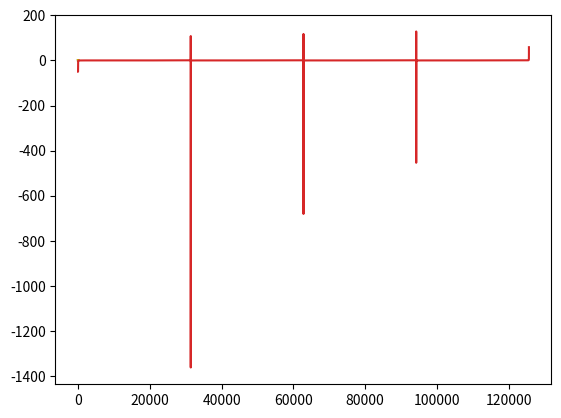

The matplotlib source for this figure:
# -*- coding: utf-8 -*-
"""
Created on Mon Sep 16 10:08:54 2019

@author: thevexis

Exercise_08
Derivatives:
The derivative refers to the slope of a line at any given point on a function and 
can sometimes be expressed as another function. If we have f(x) = x^2 then we can find 
the slope of the line at any two points, say x = 0 and x = 1. Using our slope formula rise 
over run we see that the slope is 1. We can do this between any two points but if we want to find the slope
at a specific one point we will need to make the distance between the two points arbitralily small so we can have our 
point x and another point x + h where h is really small and we can say approaches zero. 
Then we can just use our slope formula and the 'run' will be x - x + h or just h, and the rise
will be f(x+h) - f(x). Now we put all this into one equation with a limit as h approaches zero and we get 
lim h --> 0 ((f(x+h) - f(x))/h). And that is our derivative.   
    
"""

import matplotlib.pyplot as plt
import math as math
import numpy as np

start = -2*math.pi
stop = 2*math.pi + 0.000000001
h = 0.0001
x_array = np.arange(start, stop, h)
sine_x_array = np.sin(x_array)

df = np.gradient(sine_x_array,h)


def derivative(f,h):
    i = 0
    df = []
    while i < len(f)-1:
        df.append((f[i+1] - f[i])/h)
        i += 1
    return df




function = derivative(sine_x_array,h)

x = x_array[:-1]

#print("This is Cosine:", function)

plt.plot(x, function, "r")
plt.show()

print("This is Sine:", sine_x_array)
plt.plot(x_array, sine_x_array)
plt.show()


plt.plot(x, function, "r")
plt.plot(x_array, sine_x_array )
plt.show()


#Graph of numpys gradient and mine are so close to the same you do not see a difference on the graph
plt.plot(x, function, "r")
plt.plot(x_array, df )
plt.show()

#second derivative with np gradient function
df2 = np.gradient(df,h)
plt.plot(x_array, df2, "g")
plt.show()

x = x[:-1]
#second derivative
function2 = derivative(function,h)
plt.plot(x, function2, "y")
plt.show()


df2 = df2[:-2]

relative_error = (df2 - function2)/(function2) * 100 
plt.plot(relative_error)
plt.show()




